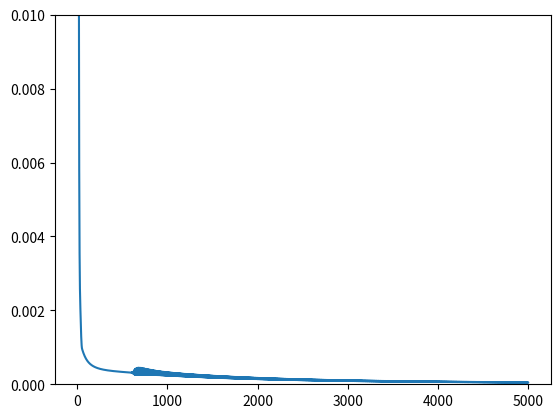

This figure's Python source:
# iXjXk의 일반화 신경망을 만들어 보자. 오미입, 오메가 미입 공식 활용
# 활성화는 sigmoid. 정규화, 역정규화를 통해 임의의 값에 대응
# 학습 및 테스트용 데이터셋을 직접 입력하여 학습/예측   

import numpy as np
from random import random
import matplotlib.pyplot as plt

######################### Hyper Parameter ######################
alpha = 5         # 학습율 (Learning Rate)
epoch = 5000      # 학습 에포크(학습 횟수)
n_hidden = 5      # 은닉층 노드수

############ 가중치 초기화 함수 (weight initialize) ############# 
wt = []           # 가중치의 빈 list (vacant array for weights)
bs = []           # bias의 빈 list (vacant array for bias)
def init_weight(n_input, n_output):
    global wt, bs
    for i in range(n_input*n_hidden + n_hidden*n_output):
        w = np.random.rand()
        wt.append(w)
    for i in range(n_hidden + n_output):
        w = np.random.rand()
        bs.append(w)

######## 시그모이드 활성화 함수 (sigmoid activation function) ###### 
def sigmoid(x):
    y = 1 / (1 + np.exp(-x))
    return y

################ 정규화 및 역정규화를 위한 함수 부분 ################
# list전체를 정규화(Normalization)하기 위한 함수
def norm_list(lst1, lst2):  # lst1:기준 list, lst2:정규화용 list
    normalized = []
    for value in lst2:
        normal_num = (value - min(lst1))/(max(lst1) - min(lst1)) # 정규화 공식
        normalized.append(normal_num)
    return normalized

# 어떤 list를 기준으로 list 범위안에 포함되는 임의의 숫자를 정규화
def norm_data(lst, x): 
    norm_num = (x - min(lst))/(max(lst) - min(lst)) 
    return norm_num

# 어떤 list전체를 역정규화(denormalization)하기 위한 함수
def denorm_list(lst1, lst2):  # lst1은 정규화에 사용된 list, lst2는 역정규화하기 위한 list(예측값)
    denormalized = []
    for value in lst2:
        denormal_num = value * (max(lst1) - min(lst1)) + min(lst1)       # 역정규화 공식
        denormalized.append(denormal_num)   
    return denormalized

# 어떤 list를 기준으로 정규화된 숫자를 원래의 값으로 변환하는 함수
def denorm_data(lst, x):  
    denormal_num = x * (max(lst) - min(lst)) + min(lst)       # 역정규화 공식
    return denormal_num

######################### 순방향(Forward) 계산 ######################
def forward(x, n_output):
    u = []; y = []
    n_input = len(x)
    # 은닉층 출력값
    for j in range(n_hidden):        # 은닉층 노드 갯수
        sum = 0
        for n in range(n_input):     # 입력 갯수
            tmp = wt[n*n_hidden+j] * x[n] 
            sum = sum + tmp
        u.append(sigmoid(sum + bs[j]))

    # 출력층 출력값
    for k in range(n_output):
        sum = 0
        for n in range(n_hidden):
            tmp = wt[n_input*n_hidden + n*n_output+k] * u[n]
            sum = sum + tmp
        y.append(sigmoid(sum+bs[n_hidden+k]))

    return u, y

#################### 역방향(기울기) 계산 (Back Propagation) #################
def backpropagate(x, u, y, t):
    dE_dw = []          # 가중치 기울기 값의 빈 list
    dE_db = []          # Bias 기울기 값의 빈 list
    n_input = len(x); n_output = len(t)
    for i in range(n_input):
        for j in range(n_hidden):
            sum = 0
            for n in range(n_output):
                tmp = (y[n]-t[n])*(1-y[n])*y[n]*wt[n_input*n_hidden+j+n_hidden*n] 
                # 오메가미입 중에서 "오메가" 부분을 우선적으로 계산
                sum = sum + tmp
            dE_dw.append(sum*(1-u[j])*u[j]*x[i])
                # 은칙층의 가중치 기울기 공식: 오메가 x 미입

    for j in range(n_hidden):
        sum = 0
        for k in range(n_output):
            dE_dw.append((y[k]-t[k])*(1-y[k])*y[k]*u[j])  # 오미입
            # 출력층의 가중치 기울기 공식: 오미입
            tmp = (y[k]-t[k])*(1-y[k])*y[k]*wt[n_input*n_hidden+j+n_hidden*k]
            # 은닉층의 bias 기울기: 오메가미입 중 "오메가"를 우선적으로 계산
            sum = sum + tmp
        dE_db.append(sum*(1-u[j])*u[j])
            # 은닉층 bias에 대한 기울기 공식: 오메가 x 미입 (입력은 1)
    
    for i in range(n_output):
        tmp = (y[i]-t[i])*(1-y[i])*y[i]
        dE_db.append(tmp)
            # 출력층 bias에 대한 기울기 공식: 오미입 (입력은 1)
    
    return dE_dw, dE_db

################## 최적화 (걍사하강법) 계산 (Gradient Decent) #################
def update_weight(dE_dw, dE_db):
    global wt, bs
    for i in range(len(wt)):
        wt[i] = wt[i] - alpha * dE_dw[i]
    for i in range(len(bs)):
        bs[i] = bs[i] - alpha * dE_db[i]

###################### 손실함수 (Loss Function) 계산 #######################
def calc_error(y, t):
    err = 0
    for i in range(len(t)):
        tmp = 0.5*(y[i]-t[i])**2   # 손실함수: 평균제곱오차
        err = err + tmp
    return err

def error_graph(error):    # 학습이 진행됨(epoch)에 따른 에러값 변화를 가시화
    plt.ylim(0.0, 0.01)    # 그래프의 y축 표시 범위
    plt.plot(np.arange(0, error.shape[0]), error)
    plt.show()

####################  신경망으로 학습 (Learning by NN)  ###################
def train(X, T):

    error = np.zeros(epoch)            # 손실함수(오차) 초기화

    n_input = X.shape[1]               # 입력 노드수
    n_output = T.shape[1]              # 출력 노드수

    # 가중치 초기화
    init_weight(n_input, n_output)

    ###### 입력과 정답으로 학습 (train with input and teaching datum) ######
    for n in range(epoch):                  # epoch수 만큼 반복
        for i in range(X.shape[0]):         # 입력 데이터 개수
            x = X[i, :]                     # x: 입력값 처음부터 끝까지
            t = T[i, :]                     # t: 출력값 처음부터 끝까지

            ### 신경망 순방향 계산 (forward) ##########
            u, y = forward(x, n_output)

            ### 오차역전파 역방향 계산 (backpropagation) ##########
            dE_dw, dE_db = backpropagate(x, u, y, t)

            ### 경사하강법, 가중치 업데이트 (weight Update) #####
            update_weight(dE_dw, dE_db)

            ### 에러 계산 (calculate error) #####
            error[n] = calc_error(y, t)
        print("{} EPOCH-ERROR: {}".format(n, error[n]))

    error_graph(error)

################### 신경망 모델에 의한 예측 (Prediction) ###################
def predict(x, n_output):
    u, y = forward(x, n_output)
    return u, y

if __name__ == '__main__':
##################### 학습용 입력 데이터 및 정답 데이터 #####################
    X = np.array([[2,0,0,1], [1,0,0,0], [0,0,2,1], [0,1,0,0], [1,1,0,0], [0,1,0,1], [0,0,2,0]]) # 입력값
    T = np.array([[30, 90], [50, 40], [90, 5], [5, 20], [5, 95], [5, 50], [95, 5]])             # 정답값

        #  발열, 미후각, 기침, 가슴통증    감기/독감   코로나       
        #   2      0      0      1           30%       90%
        #   1      0      0      0           50%       40%
        #   0      0      2      1           90%       5%
        #   0      1      0      0           5%        20%
        #   1      1      0      0           5%        95%
        #   0      1      0      1           5%        50%
        #   0      0      2      0           95%       5%
        #   1      0      1      0           ? %       ? %

    X1 = X.reshape(-1)  # 정규화를 위해 1차원 배열로 정렬
    T1 = T.reshape(-1)  # 정규화를 위해 1차원 배열로 정렬
    n_X = norm_list(X1, X1)     # 학습전에 데이터를 정규화
    n_T = norm_list(T1, T1)     # 학습전에 데이터를 정규화
    
    n_X = np.array(n_X)       # reshape함수를 사용하기 위해 np.array로 변환
    n_T = np.array(n_T)       # reshape함수를 사용하기 위해 np.array로 변환
    n_X = n_X.reshape(-1, X.shape[1])   # 정규화된 1차원 배열을 다시 원래대로 복구시킴
    n_T = n_T.reshape(-1, T.shape[1])   # 정규화된 1차원 배열을 다시 원래대로 복구시킴

    train(n_X, n_T)           # 입력값과 교시값으로 학습

    ############ 테스트용 입력 데이터 입력 및 예측 ###############
    test = np.array([1, 0, 1, 0])                # Test용 입력 데이터
    n_test = norm_list(X1, test)                 # Test용 데이터의 정규화
    u, y = predict(n_test, T.shape[1])           # Test용 입력 데이터에 의한 예측

    denorm_y = denorm_list(T1, y)                # 예측 출력값의 역정규화
 
    print("Cold or Corona?")
    print("Strong Fever, Cough -> Cold?: {:.2f}%, Corona Virus?: {:.2f}%"
                                .format(denorm_y[0], denorm_y[1]))
    print("")